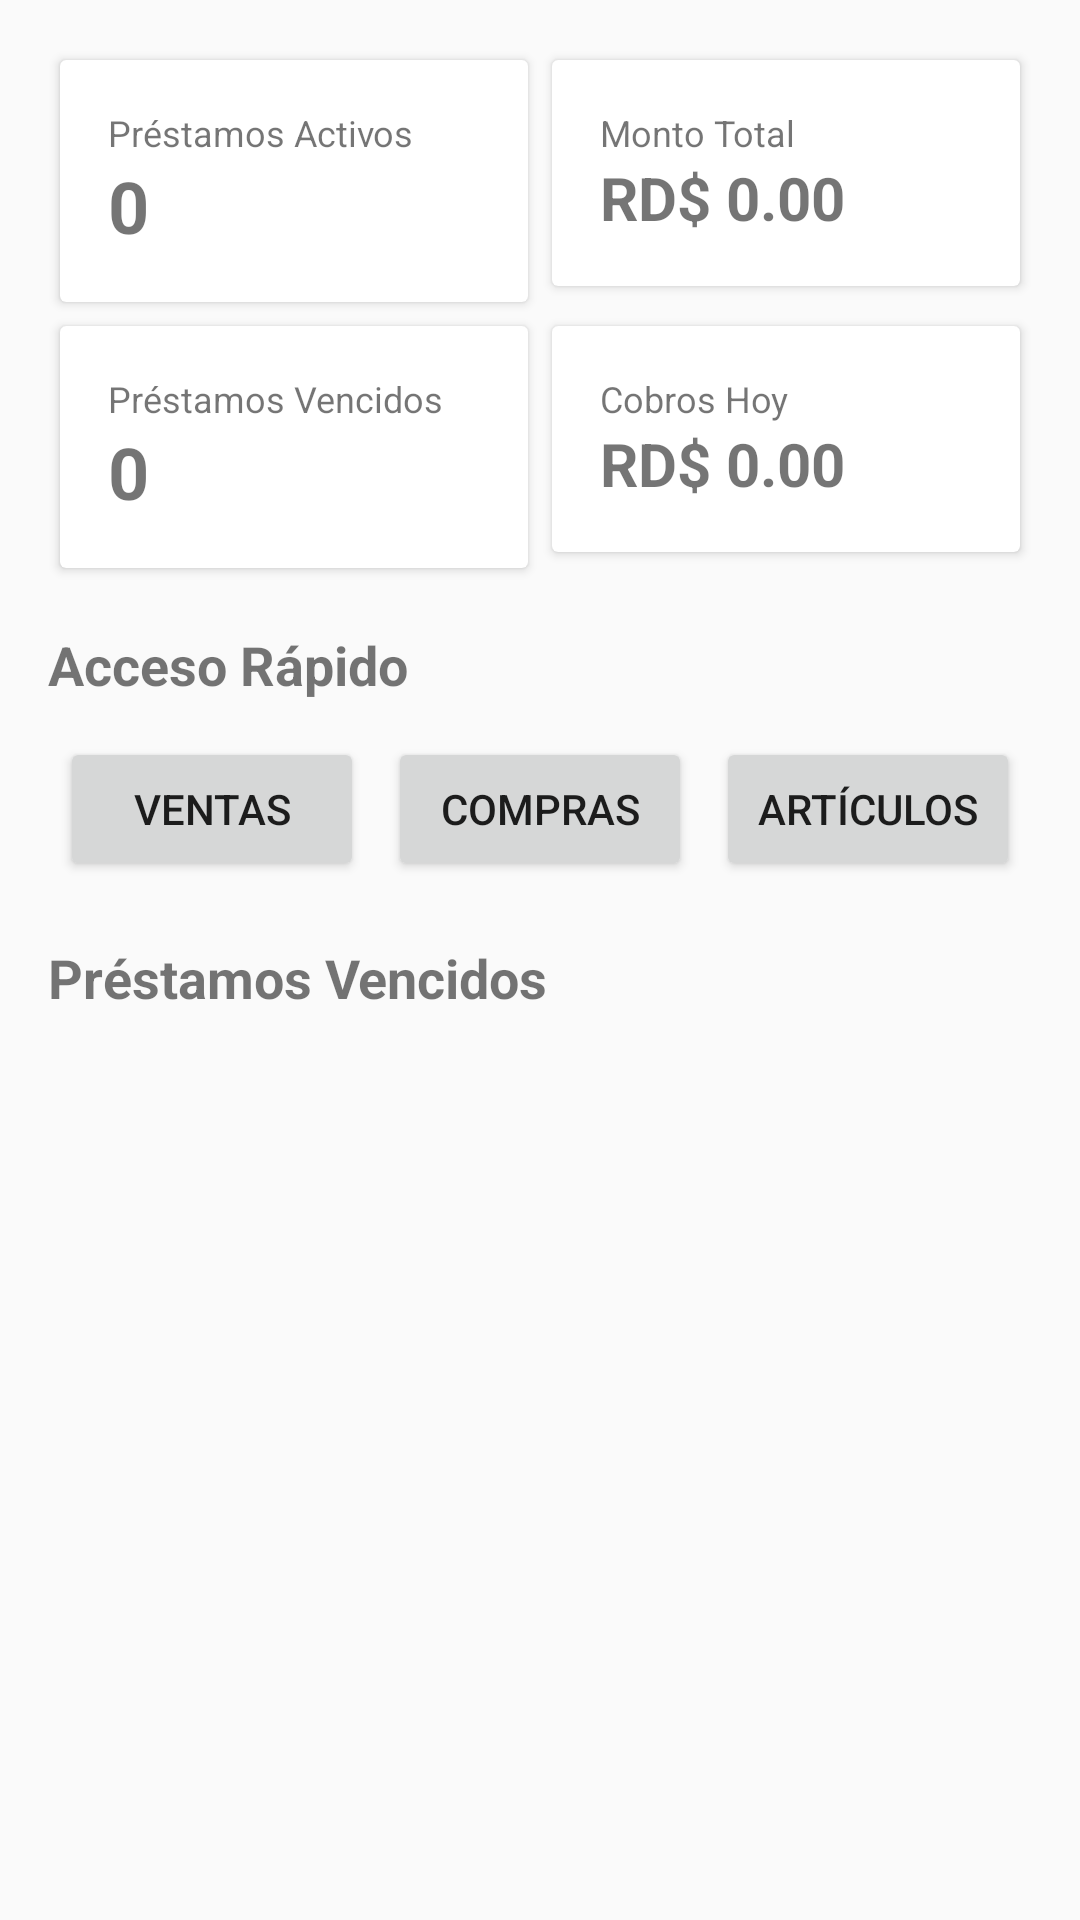

Here is an Android app screen rendered from its layout file. Give the layout XML and the strings, colors and styles it references.
<!-- AndroidManifest.xml: application theme Theme.AppCompat.Light.DarkActionBar -->
<!-- res/layout/activity_dashboard.xml -->
<?xml version="1.0" encoding="utf-8"?>
<ScrollView xmlns:android="http://schemas.android.com/apk/res/android"
    android:layout_width="match_parent"
    android:layout_height="match_parent"
    android:padding="16dp">

    <LinearLayout
        android:layout_width="match_parent"
        android:layout_height="wrap_content"
        android:orientation="vertical">

        <LinearLayout
            android:layout_width="match_parent"
            android:layout_height="wrap_content"
            android:orientation="horizontal"
            android:weightSum="2">

            <androidx.cardview.widget.CardView
                android:layout_width="0dp"
                android:layout_height="wrap_content"
                android:layout_margin="4dp"
                android:layout_weight="1">

                <LinearLayout
                    android:layout_width="match_parent"
                    android:layout_height="wrap_content"
                    android:orientation="vertical"
                    android:padding="16dp">

                    <TextView
                        android:layout_width="match_parent"
                        android:layout_height="wrap_content"
                        android:text="Préstamos Activos"
                        android:textSize="12sp" />

                    <TextView
                        android:id="@+id/tvPrestamosActivos"
                        android:layout_width="match_parent"
                        android:layout_height="wrap_content"
                        android:text="0"
                        android:textSize="24sp"
                        android:textStyle="bold" />
                </LinearLayout>
            </androidx.cardview.widget.CardView>

            <androidx.cardview.widget.CardView
                android:layout_width="0dp"
                android:layout_height="wrap_content"
                android:layout_margin="4dp"
                android:layout_weight="1">

                <LinearLayout
                    android:layout_width="match_parent"
                    android:layout_height="wrap_content"
                    android:orientation="vertical"
                    android:padding="16dp">

                    <TextView
                        android:layout_width="match_parent"
                        android:layout_height="wrap_content"
                        android:text="Monto Total"
                        android:textSize="12sp" />

                    <TextView
                        android:id="@+id/tvMontoTotal"
                        android:layout_width="match_parent"
                        android:layout_height="wrap_content"
                        android:text="RD$ 0.00"
                        android:textSize="20sp"
                        android:textStyle="bold" />
                </LinearLayout>
            </androidx.cardview.widget.CardView>
        </LinearLayout>

        <LinearLayout
            android:layout_width="match_parent"
            android:layout_height="wrap_content"
            android:orientation="horizontal"
            android:weightSum="2">

            <androidx.cardview.widget.CardView
                android:layout_width="0dp"
                android:layout_height="wrap_content"
                android:layout_margin="4dp"
                android:layout_weight="1">

                <LinearLayout
                    android:layout_width="match_parent"
                    android:layout_height="wrap_content"
                    android:orientation="vertical"
                    android:padding="16dp">

                    <TextView
                        android:layout_width="match_parent"
                        android:layout_height="wrap_content"
                        android:text="Préstamos Vencidos"
                        android:textSize="12sp" />

                    <TextView
                        android:id="@+id/tvPrestamosVencidos"
                        android:layout_width="match_parent"
                        android:layout_height="wrap_content"
                        android:text="0"
                        android:textSize="24sp"
                        android:textStyle="bold" />
                </LinearLayout>
            </androidx.cardview.widget.CardView>

            <androidx.cardview.widget.CardView
                android:layout_width="0dp"
                android:layout_height="wrap_content"
                android:layout_margin="4dp"
                android:layout_weight="1">

                <LinearLayout
                    android:layout_width="match_parent"
                    android:layout_height="wrap_content"
                    android:orientation="vertical"
                    android:padding="16dp">

                    <TextView
                        android:layout_width="match_parent"
                        android:layout_height="wrap_content"
                        android:text="Cobros Hoy"
                        android:textSize="12sp" />

                    <TextView
                        android:id="@+id/tvCobrosHoy"
                        android:layout_width="match_parent"
                        android:layout_height="wrap_content"
                        android:text="RD$ 0.00"
                        android:textSize="20sp"
                        android:textStyle="bold" />
                </LinearLayout>
            </androidx.cardview.widget.CardView>
        </LinearLayout>

        <TextView
            android:layout_width="match_parent"
            android:layout_height="wrap_content"
            android:layout_marginTop="16dp"
            android:text="Acceso Rápido"
            android:textSize="18sp"
            android:textStyle="bold" />

        <LinearLayout
            android:layout_width="match_parent"
            android:layout_height="wrap_content"
            android:orientation="horizontal"
            android:weightSum="3"
            android:layout_marginTop="8dp">

            <Button
                android:id="@+id/btnVentas"
                android:layout_width="0dp"
                android:layout_height="wrap_content"
                android:layout_weight="1"
                android:layout_margin="4dp"
                android:text="Ventas" />

            <Button
                android:id="@+id/btnCompras"
                android:layout_width="0dp"
                android:layout_height="wrap_content"
                android:layout_weight="1"
                android:layout_margin="4dp"
                android:text="Compras" />

            <Button
                android:id="@+id/btnArticulos"
                android:layout_width="0dp"
                android:layout_height="wrap_content"
                android:layout_weight="1"
                android:layout_margin="4dp"
                android:text="Artículos" />

        </LinearLayout>

        <TextView
            android:layout_width="match_parent"
            android:layout_height="wrap_content"
            android:layout_marginTop="16dp"
            android:text="Préstamos Vencidos"
            android:textSize="18sp"
            android:textStyle="bold" />

        <androidx.recyclerview.widget.RecyclerView
            android:id="@+id/recyclerViewPrestamosVencidos"
            android:layout_width="match_parent"
            android:layout_height="wrap_content"
            android:layout_marginTop="8dp" />
    </LinearLayout>
</ScrollView>
<!-- resources referenced by this layout -->
<resources>

</resources>
